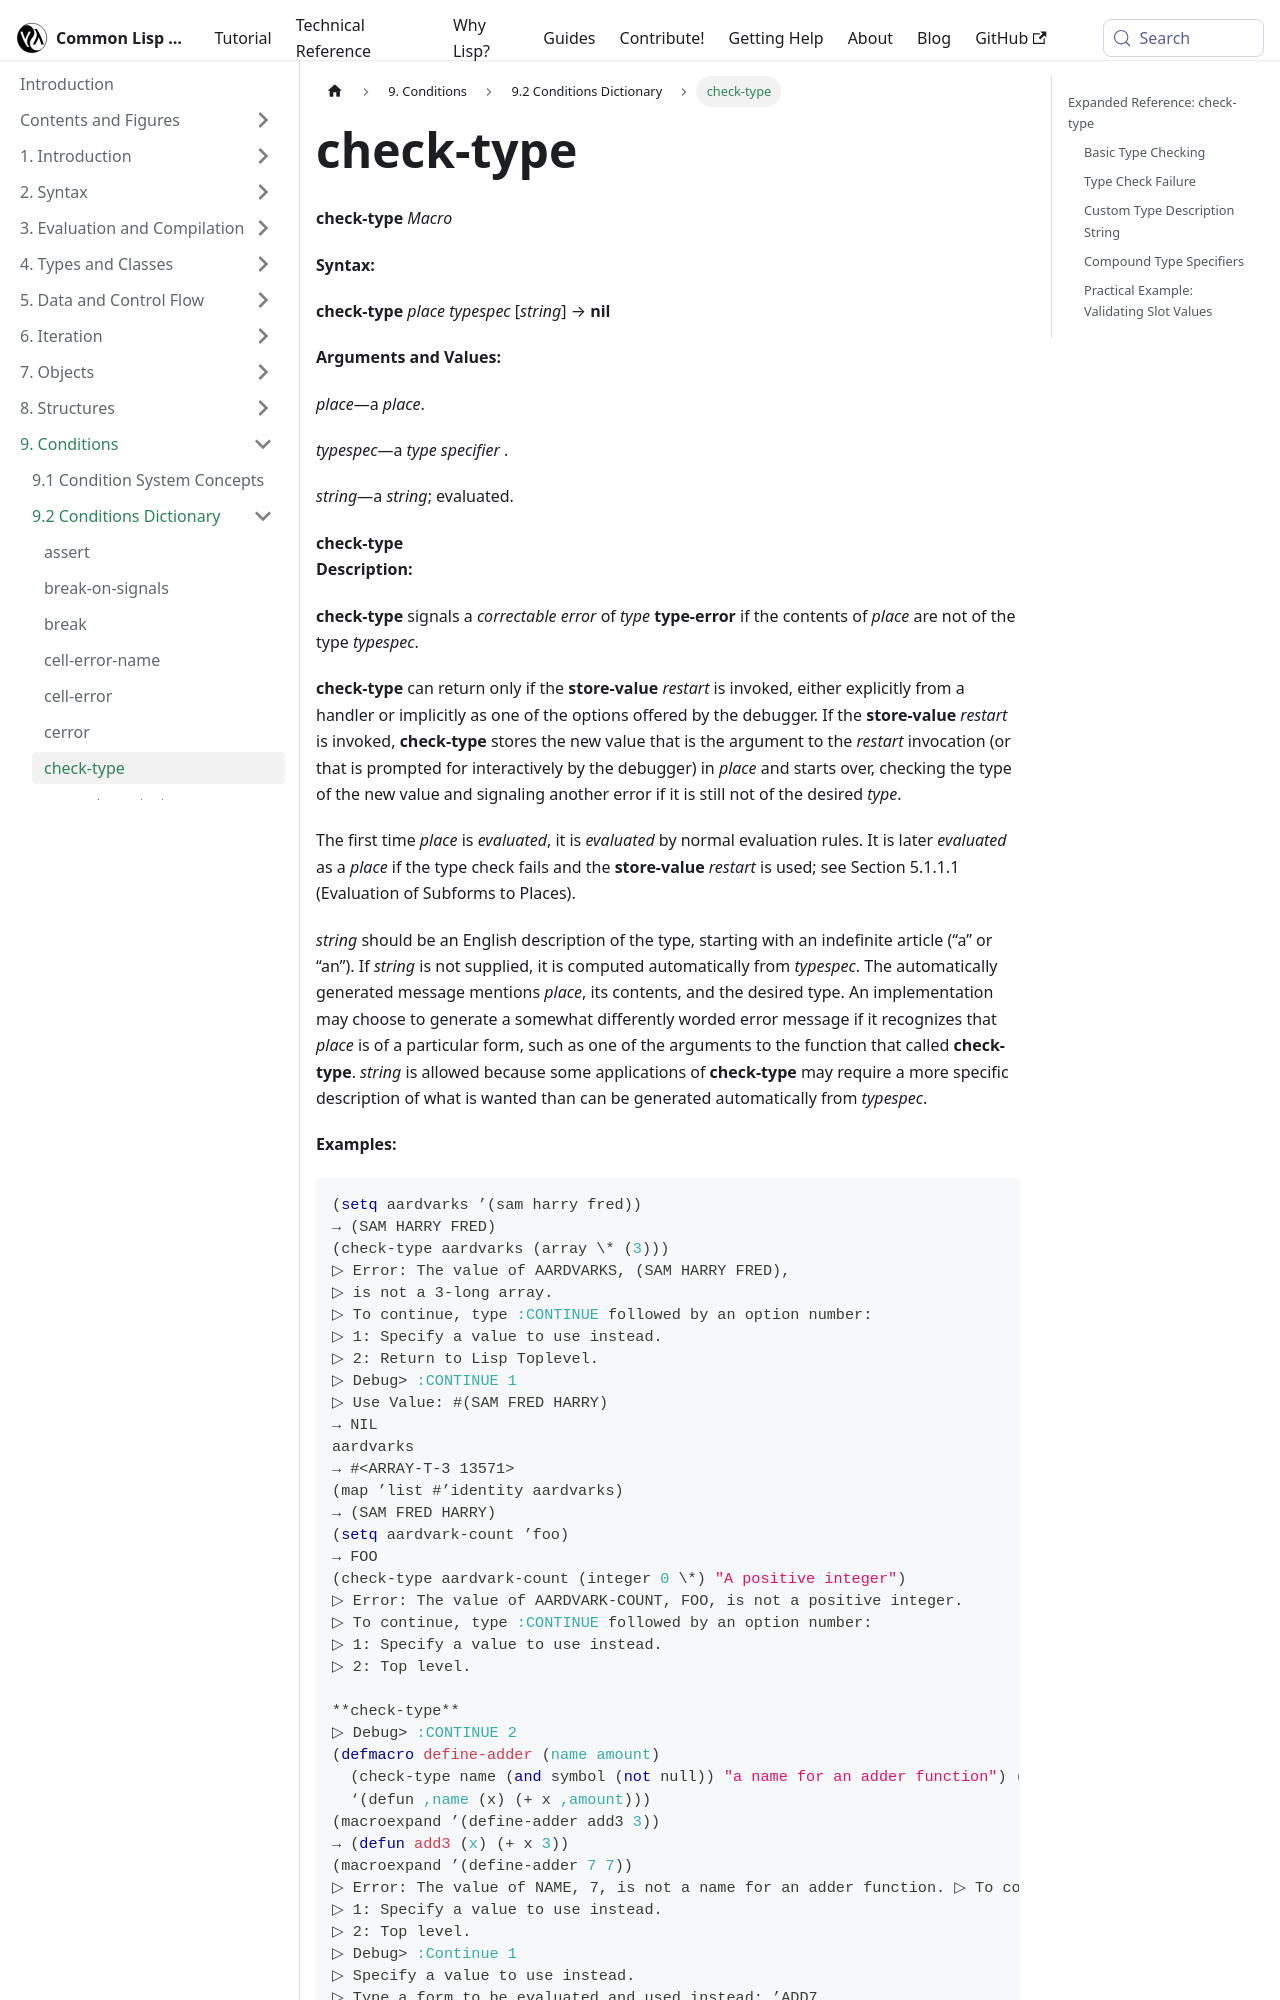

repository: lisp-docs/cl-language-reference · page: chap-9/j-c-dictionary/check-type_macro.html · generator: docusaurus

---
title: "check-type"
---

# check-type

import CheckTypeMacro from './_check-type_macro.md';

<CheckTypeMacro />

## Expanded Reference: check-type

### Basic Type Checking

`check-type` signals a correctable `type-error` if the value in the place is not of the specified type. If the value passes the type check, it returns `nil`.

```lisp
(let ((x 42))
  (check-type x integer)
  x)

=> 42
```
